Run: headless pygame with SDL's dummy video driver; simulated clock (each Clock.tick advances the game by its frame time, no real sleeping); random seed 0; keys injected as events and as key.get_pressed() state; no mouse input.
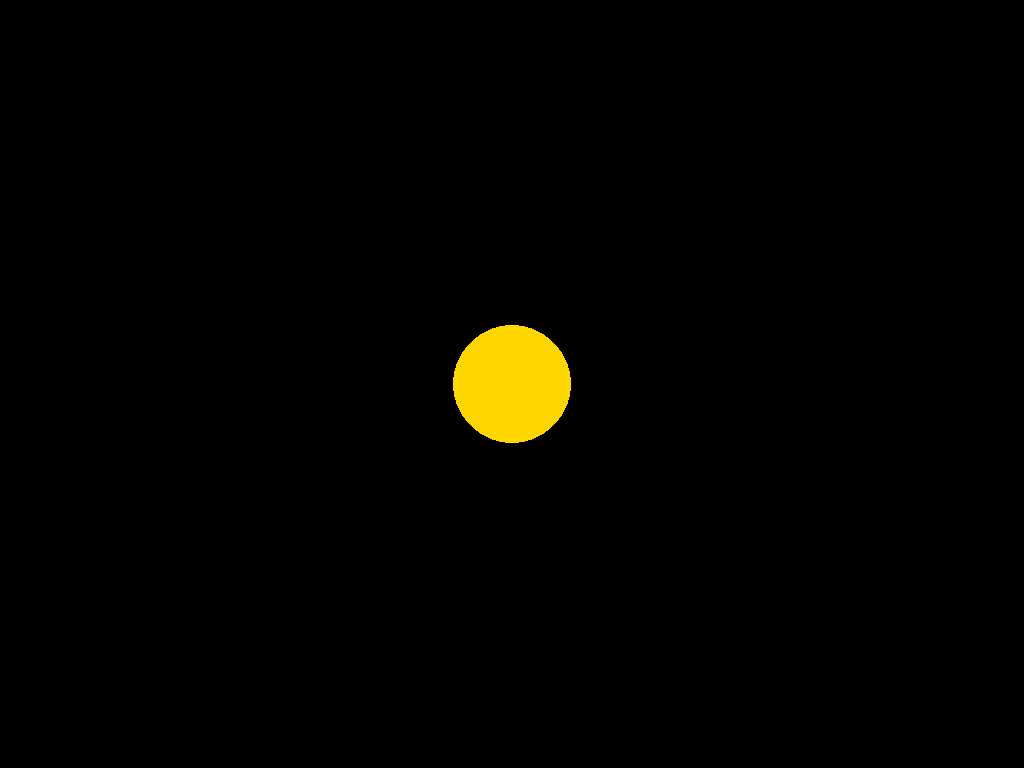
Frame 1 of 4 · flips 1–60 · no input
Frame 2 of 4 · flips 61–180 · tapped SPACE, RETURN · held RIGHT (→), D · screen unchanged from frame 1, image omitted
Frame 3 of 4 · flips 181–300 · held DOWN (↓), S · screen unchanged from frame 2, image omitted
Frame 4 of 4 · flips 301–420 · held LEFT (←), A, UP (↑), W · screen unchanged from frame 3, image omitted

The pygame program that drew these frames:

import math
import pygame
import sys

# User Inputs
inSelectPlanet = 'saturn'
inOrbitalDistance = 10000 # Km to planet
inScreenWidth = 10**6 # Screen width in km
inDistancePerPixel = 50 # Km/pixel
inExecuteSlingshot = False

# Initialize simulation
pygame.init()
font = pygame.font.SysFont("comicsans", 16)
FONT = pygame.font.SysFont('Courier New', 20, bold=True)

# Window parameters
width, height = pygame.display.Info().current_w, pygame.display.Info().current_h
window = pygame.display.set_mode((width, height))
pygame.display.set_caption('Solar System Simulation')

# Define colors
black = '#000000'
grey = '#989898'
white = '#FFFFFF'
red = '#DC0707'
orange = '#D06507'
yellow = '#FFD918'
limeGreen = '#0FEC05'
green = '#0F5B0F'
cyan = '#17ECEC'
blue = '#054FA4'
darkBlue = '#11387B'
purple = '#3D1075'
pink = '#ED0FF5'
magenta = '#EC0588'
textDistance = white
textOutline = '#930FC4'

# Make the planets
planets = {
    "sun": {"radius": 695700, "color": "orange", "mass": 1.989 * 10 ** 30},
    "mercury": {"radius": 2440, "color": "pink", "mass": 3.285 * 10 ** 23},
    "venus": {"radius": 6052, "color": "limeGreen", "mass": 4.867 * 10 ** 24},
    "earth": {"radius": 6371, "color": "cyan", "mass": 5.972 * 10 ** 24},
    "mars": {"radius": 3390, "color": "red", "mass": 6.39 * 10 ** 23},
    "jupiter": {"radius": 69911, "color": "brown", "mass": 1.898 * 10 ** 27},
    "saturn": {"radius": 58232, "color": "gold", "mass": 5.683 * 10 ** 26},
    "uranus": {"radius": 25362, "color": "lightblue", "mass": 8.681 * 10 ** 25},
    "neptune": {"radius": 24622, "color": "darkblue", "mass": 1.024 * 10 ** 26}
}



def getPlanet(planetName, scale):
    try:
        # Get planet data
        data = planets[planetName]
        planetRadiusKm = data["radius"]
        planetRadiusPixels = planetRadiusKm / scale # km / (km/pixel)
        print(f'Selected Planet: {inSelectPlanet}\n'
              f'     Scale: {scale:,.2f} km/pixel\n'
              f'     Radius: {planetRadiusKm:,} km\n'
              f'             {planetRadiusPixels:,.0f} pixels')

        # Create the Planet
        planet = Planet(x=0, y=0, radius=planetRadiusPixels,
                        color=data["color"], mass=data["mass"])
        return planet
    except Exception as e:
        print(f'Error creating planet: {e}')
        return None



class Planet:
    # Simulation parameters
    gravity = 6.67428e-11
    timeStep = 3600 * 24  # 1 day
    simulationScale = inScreenWidth / width
    print(f'\nScreen width: {inScreenWidth:,.0f} km\n'
          f'         scale: {simulationScale:,.2f} km/pixels\n')

    def __init__(self, x, y, radius, color, mass):
        self.x = x
        self.y = y
        self.radius = radius
        self.color = color
        self.mass = mass
        self.orbit = []
        self.distance = 0
        self.velX = 0
        self.velY = 0


    def draw(self, Window):
        x = self.x * Planet.simulationScale + width / 2
        y = self.y * Planet.simulationScale + height / 2

        if len(self.orbit) > 2:
            updated_points = []
            for point in self.orbit:
                x, y = point
                x = x * Planet.simulationScale + width / 2
                y = y * Planet.simulationScale + height / 2
                updated_points.append((x, y))
            pygame.draw.lines(Window, self.color, False, updated_points, 2)
        pygame.draw.circle(Window, self.color, (x, y), self.radius)


    def attraction(self, other):
        otherX, otherY = other.x, other.y
        distanceX = otherX - self.x
        distanceY = otherY - self.y
        self.distance = math.sqrt(distanceX ** 2 + distanceY ** 2)


        force = self.gravity * self.mass * other.mass / self.distance ** 2
        theta = math.atan2(distanceY, distanceX)
        Fx = math.cos(theta) * force
        Fy = math.sin(theta) * force
        return Fx, Fy


    def update_position(self, planets):
        totalFx = totalFy = 0
        for planet in planets:
            if self == planet:
                continue

            Fx, Fy = self.attraction(planet)
            totalFx += Fx
            totalFy += Fy

        self.velX += totalFx / self.mass * Planet.timeStep
        self.velY += totalFy / self.mass * Planet.timeStep

        self.x += self.velX * Planet.timeStep
        self.y += self.velY * Planet.timeStep
        self.orbit.append((self.x, self.y))



class Spaceship:
    def __init__(self, x, y):
        self.x = x
        self.y = y
        self.mass = 30000 # Mass in kg
        self.radius = 30
        self.color = '#C3C3C3'

    def update_position(self, objects):
        # You can add orbital movement logic here, if needed.
        pass

    def draw(self, window):
        pygame.draw.circle(window, self.color,
                           (self.x + 400, self.y + 300),
                           self.radius)



def main():
    run = True
    clock = pygame.time.Clock()

    # Create: Planet
    planet = getPlanet(planetName=inSelectPlanet, scale=Planet.simulationScale)
    if planet is None:  # Prevent attribute errors
        print("Error: Planet creation failed.")
        return
    # else:
    #     planet.velX = 0
    #     planet.velY = 0

    # Create: Spaceship
    spaceship = Spaceship(x=planet.x + inOrbitalDistance, y=planet.y + inOrbitalDistance)


    # Select: Simulated objects
    if inExecuteSlingshot:
        objects = [planet, spaceship]
    else:
        objects = [planet]

    while run:
        fps = 60  # Run simulation at specified fps
        clock.tick(fps)
        window.fill(black)

        # Close the window
        for event in pygame.event.get():
            if event.type == pygame.QUIT:
                run = False
            elif event.type == pygame.KEYDOWN:
                if event.key == pygame.K_ESCAPE:
                    run = False


        for objectSimulate in objects:
            objectSimulate.update_position(objects)
            objectSimulate.draw(window)

        pygame.display.update()
    pygame.quit()
main()
